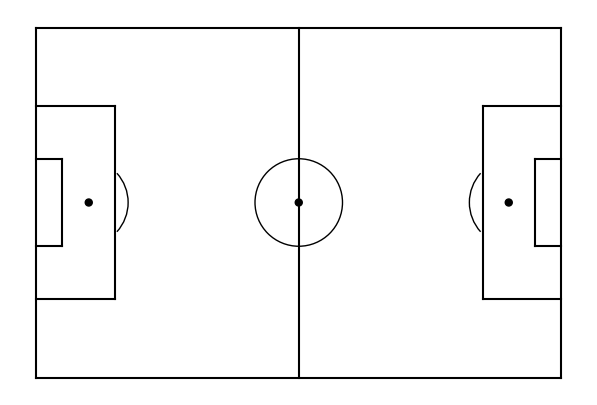

Write the Python code that produced this figure.
import matplotlib.pyplot as plt
from matplotlib.patches import Arc


def render_pitch(
    length=120,
    width=80,
    metric="yards",
    pitch_theme="light",
    linecolor="black",
    ax_colour="white",
    figsize=(10, 5),
    figax=None,
):

    """
    Creates a vertical football pitch.

    Parameters:
        pitch_length (integer): length of pitch in yards
        pitch_width (integer): width of pitch in yards
        metric (string): specify distance metric, yards (or metres - not yet available)
        pitch_theme (string): specify 'light' or 'dark' to auto set pitch and line colours
        linecolor (string): specify colour for pitch lines
        ax_colour (string): specify colour for axes background colour
        figsize (tuple): specify (width, height) of figure
        figax (tuple): specify previous (fig, ax) to start from

    """

    if figax == None:
        fig = plt.figure(figsize=figsize)
        ax = fig.add_subplot(111)
        ax.xlim = (0, length)
        ax.ylim = (0, width)
    else:
        fig, ax = figax

    if pitch_theme == "light":
        linecolor = "black"
        ax_colour = "white"
    elif pitch_theme == "dark":
        linecolor = "white"
        ax_colour = "#303030"

    ax.set_facecolor(ax_colour)

    # Pitch Outline & Centre Line
    ax.plot([0, length], [0, 0], color=linecolor)
    ax.plot([length, length], [0, width], color=linecolor)
    ax.plot([length, 0], [width, width], color=linecolor)
    ax.plot([0, 0], [width, 0], color=linecolor)
    ax.plot([length / 2, length / 2], [0, width], color=linecolor)

    # Left Penalty Area
    ax.plot([18, 18], [width / 2 + 22, width / 2 - 22], color=linecolor)
    ax.plot([0, 18], [width / 2 + 22, width / 2 + 22], color=linecolor)
    ax.plot([0, 18], [width / 2 - 22, width / 2 - 22], color=linecolor)

    # Right Penalty Area
    ax.plot(
        [length - 18, length - 18], [width / 2 + 22, width / 2 - 22], color=linecolor
    )
    ax.plot([length - 18, length], [width / 2 + 22, width / 2 + 22], color=linecolor)
    ax.plot([length - 18, length], [width / 2 - 22, width / 2 - 22], color=linecolor)

    # Left 6 yard box Area
    ax.plot([6, 6], [width / 2 + 10, width / 2 - 10], color=linecolor)
    ax.plot([0, 6], [width / 2 + 10, width / 2 + 10], color=linecolor)
    ax.plot([0, 6], [width / 2 - 10, width / 2 - 10], color=linecolor)

    # #Top Penalty Area
    ax.plot([length - 6, length - 6], [width / 2 + 10, width / 2 - 10], color=linecolor)
    ax.plot([length - 6, length], [width / 2 + 10, width / 2 + 10], color=linecolor)
    ax.plot([length - 6, length], [width / 2 - 10, width / 2 - 10], color=linecolor)

    # #Prepare Circles; 10 yards distance. penalty on 12 yards
    centreCircle = plt.Circle((length / 2, width / 2), 10, color=linecolor, fill=False)
    centreSpot = plt.Circle((length / 2, width / 2), 0.8, color=linecolor)
    bottomPenSpot = plt.Circle((12, width / 2), 0.8, color=linecolor)
    topPenSpot = plt.Circle((length - 12, width / 2), 0.8, color=linecolor)

    # #Draw Circles
    ax.add_patch(centreCircle)
    ax.add_patch(centreSpot)
    ax.add_patch(bottomPenSpot)
    ax.add_patch(topPenSpot)

    # #Prepare Arcs
    bottomArc = Arc(
        (11, width / 2),
        height=20,
        width=20,
        angle=270,
        theta1=48,
        theta2=132,
        color=linecolor,
    )
    topArc = Arc(
        (length - 11, width / 2),
        height=20,
        width=20,
        angle=270,
        theta1=228,
        theta2=312,
        color=linecolor,
    )

    # #Draw Arcs
    ax.add_patch(bottomArc)
    ax.add_patch(topArc)

    # Tidy Axes
    plt.xticks([])
    plt.yticks([])
    ax.spines["top"].set_visible(False)
    ax.spines["right"].set_visible(False)
    ax.spines["bottom"].set_visible(False)
    ax.spines["left"].set_visible(False)

    ax.set_aspect("equal")

    return fig, ax


if __name__ == "__main__":
    fig, ax = render_pitch()
    plt.show()
